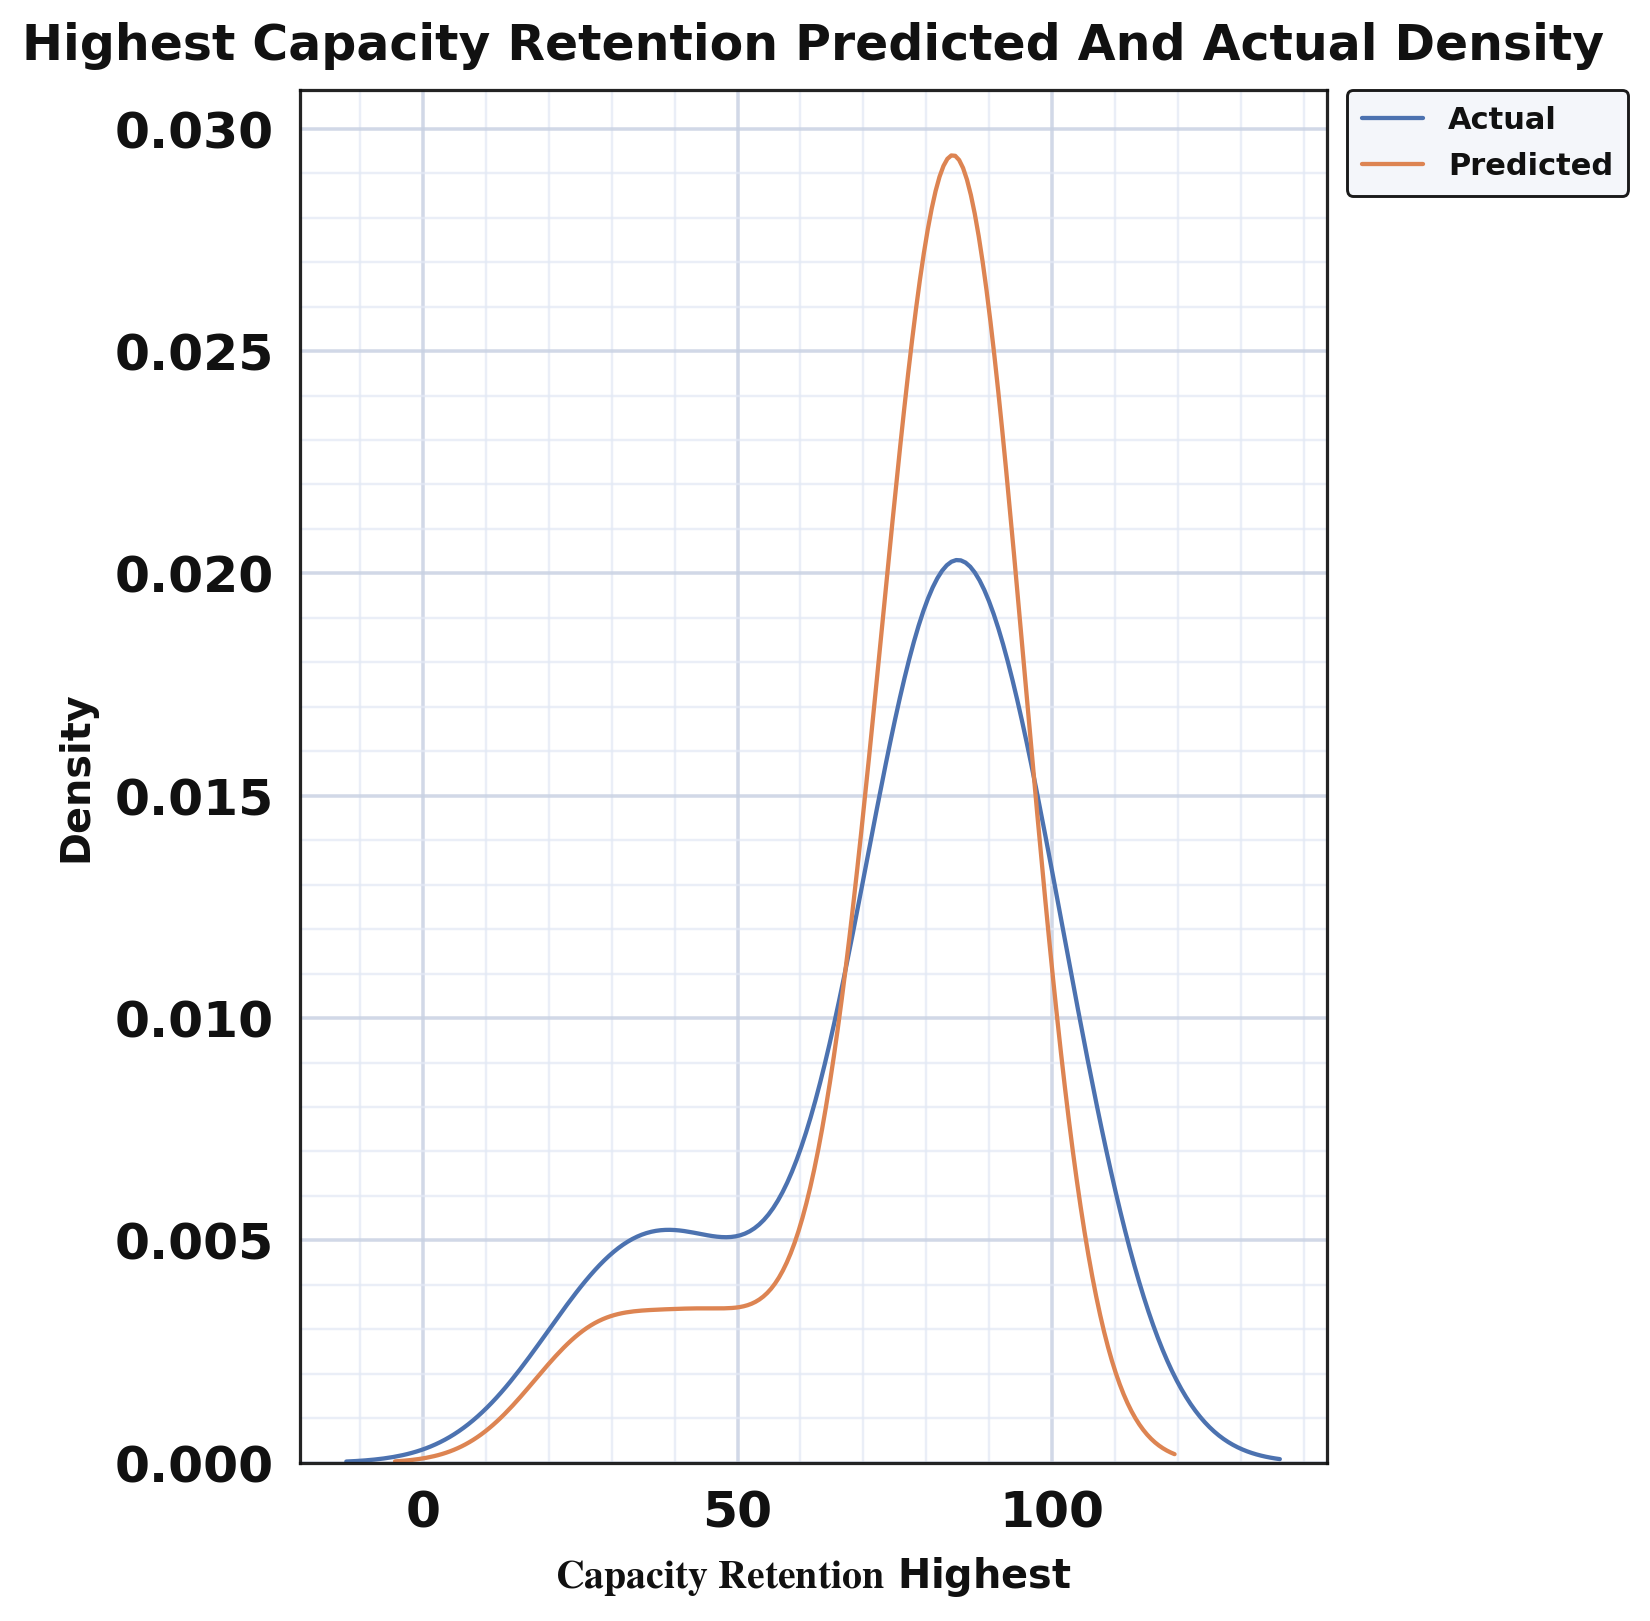

The table this chart was drawn from, first rows:
series, value, density
actual_kde, 27.0, 0.004278
actual_kde, 27.35, 0.004333
actual_kde, 27.7, 0.004387
actual_kde, 28.06, 0.00444
actual_kde, 28.41, 0.004491
actual_kde, 28.76, 0.004541
actual_kde, 29.11, 0.004589
actual_kde, 29.46, 0.004635
actual_kde, 29.81, 0.00468
actual_kde, 30.17, 0.004723
actual_kde, 30.52, 0.004765
actual_kde, 30.87, 0.004805
actual_kde, 31.22, 0.004843
actual_kde, 31.57, 0.004879
actual_kde, 31.92, 0.004914
actual_kde, 32.28, 0.004946
actual_kde, 32.63, 0.004977
actual_kde, 32.98, 0.005006
actual_kde, 33.33, 0.005034
actual_kde, 33.68, 0.005059
actual_kde, 34.04, 0.005083
actual_kde, 34.39, 0.005105
actual_kde, 34.74, 0.005125
actual_kde, 35.09, 0.005143
actual_kde, 35.44, 0.00516
actual_kde, 35.79, 0.005175
actual_kde, 36.15, 0.005188
actual_kde, 36.5, 0.0052
actual_kde, 36.85, 0.00521
actual_kde, 37.2, 0.005218
actual_kde, 37.55, 0.005225
actual_kde, 37.9, 0.00523
actual_kde, 38.26, 0.005234
actual_kde, 38.61, 0.005236
actual_kde, 38.96, 0.005237
actual_kde, 39.31, 0.005237
actual_kde, 39.66, 0.005235
actual_kde, 40.02, 0.005232
actual_kde, 40.37, 0.005229
actual_kde, 40.72, 0.005224
actual_kde, 41.07, 0.005218
actual_kde, 41.42, 0.005212
actual_kde, 41.77, 0.005204
actual_kde, 42.13, 0.005196
actual_kde, 42.48, 0.005188
actual_kde, 42.83, 0.005179
actual_kde, 43.18, 0.00517
actual_kde, 43.53, 0.00516
actual_kde, 43.88, 0.005151
actual_kde, 44.24, 0.005141
actual_kde, 44.59, 0.005131
actual_kde, 44.94, 0.005122
actual_kde, 45.29, 0.005113
actual_kde, 45.64, 0.005105
actual_kde, 45.99, 0.005097
actual_kde, 46.35, 0.00509
actual_kde, 46.7, 0.005084
actual_kde, 47.05, 0.005079
actual_kde, 47.4, 0.005075
actual_kde, 47.75, 0.005072
... 368 more rows
